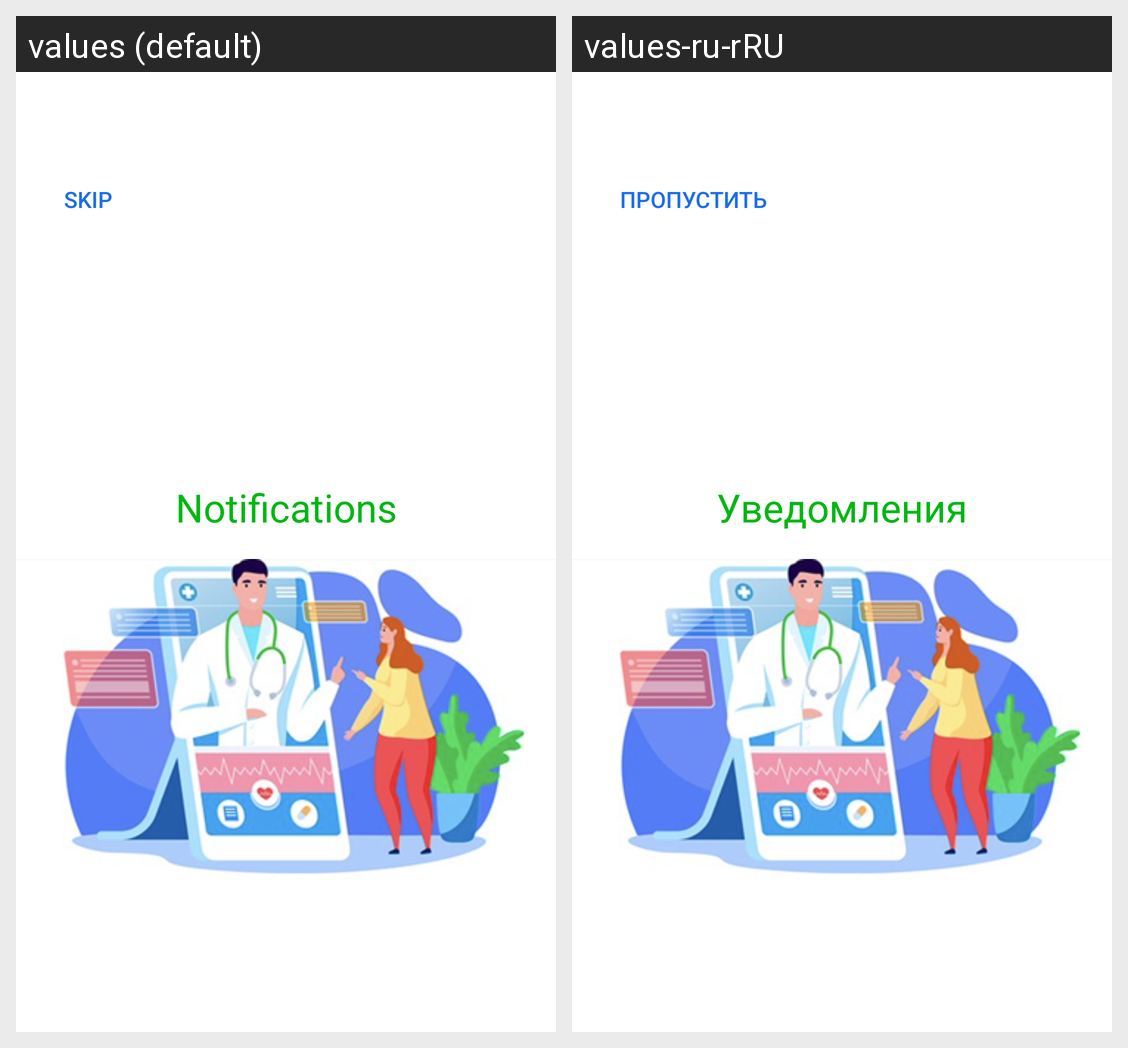

The Android screen above is rendered under two locales of the same app. Produce the string resources it draws, with the default and per-locale values.
Android screen res/layout/activity_onboard_2.xml rendered under 2 locales, left to right: values (default), values-ru-rRU. Device: Nexus 5 (rendered at 1080×1920; each locale shown at half size, 540×960, under a caption strip naming it); theme Theme.SmartLab.
Strings drawn on this screen, with the default value and each locale's value (text and hints the layout hard-codes, and strings that could not be matched under every locale, appear in the picture but are not listed):

skip
  values: Skip
  values-ru-rRU: Пропустить

notifications
  values: Notifications
  values-ru-rRU: Уведомления

text_onboard_2
  values: You will learn about the results quickly
  values-ru-rRU: Вы быстро узнаете о результатах
